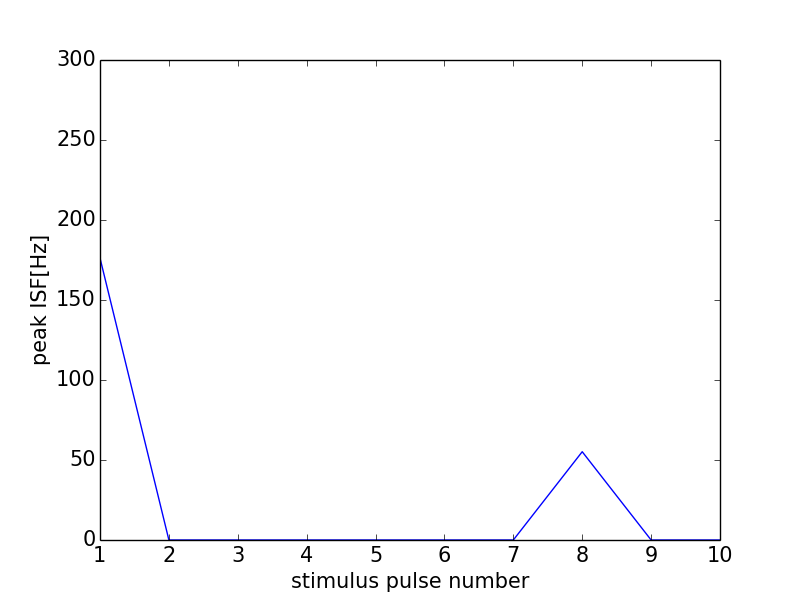

Data behind this chart, as committed beside it:
0, 0.0
0, 0
1, 176.2
2, 0
3, 0
4, 0
5, 0
6, 0
7, 0
8, 55.17
9, 0
10, 0
11, 0
